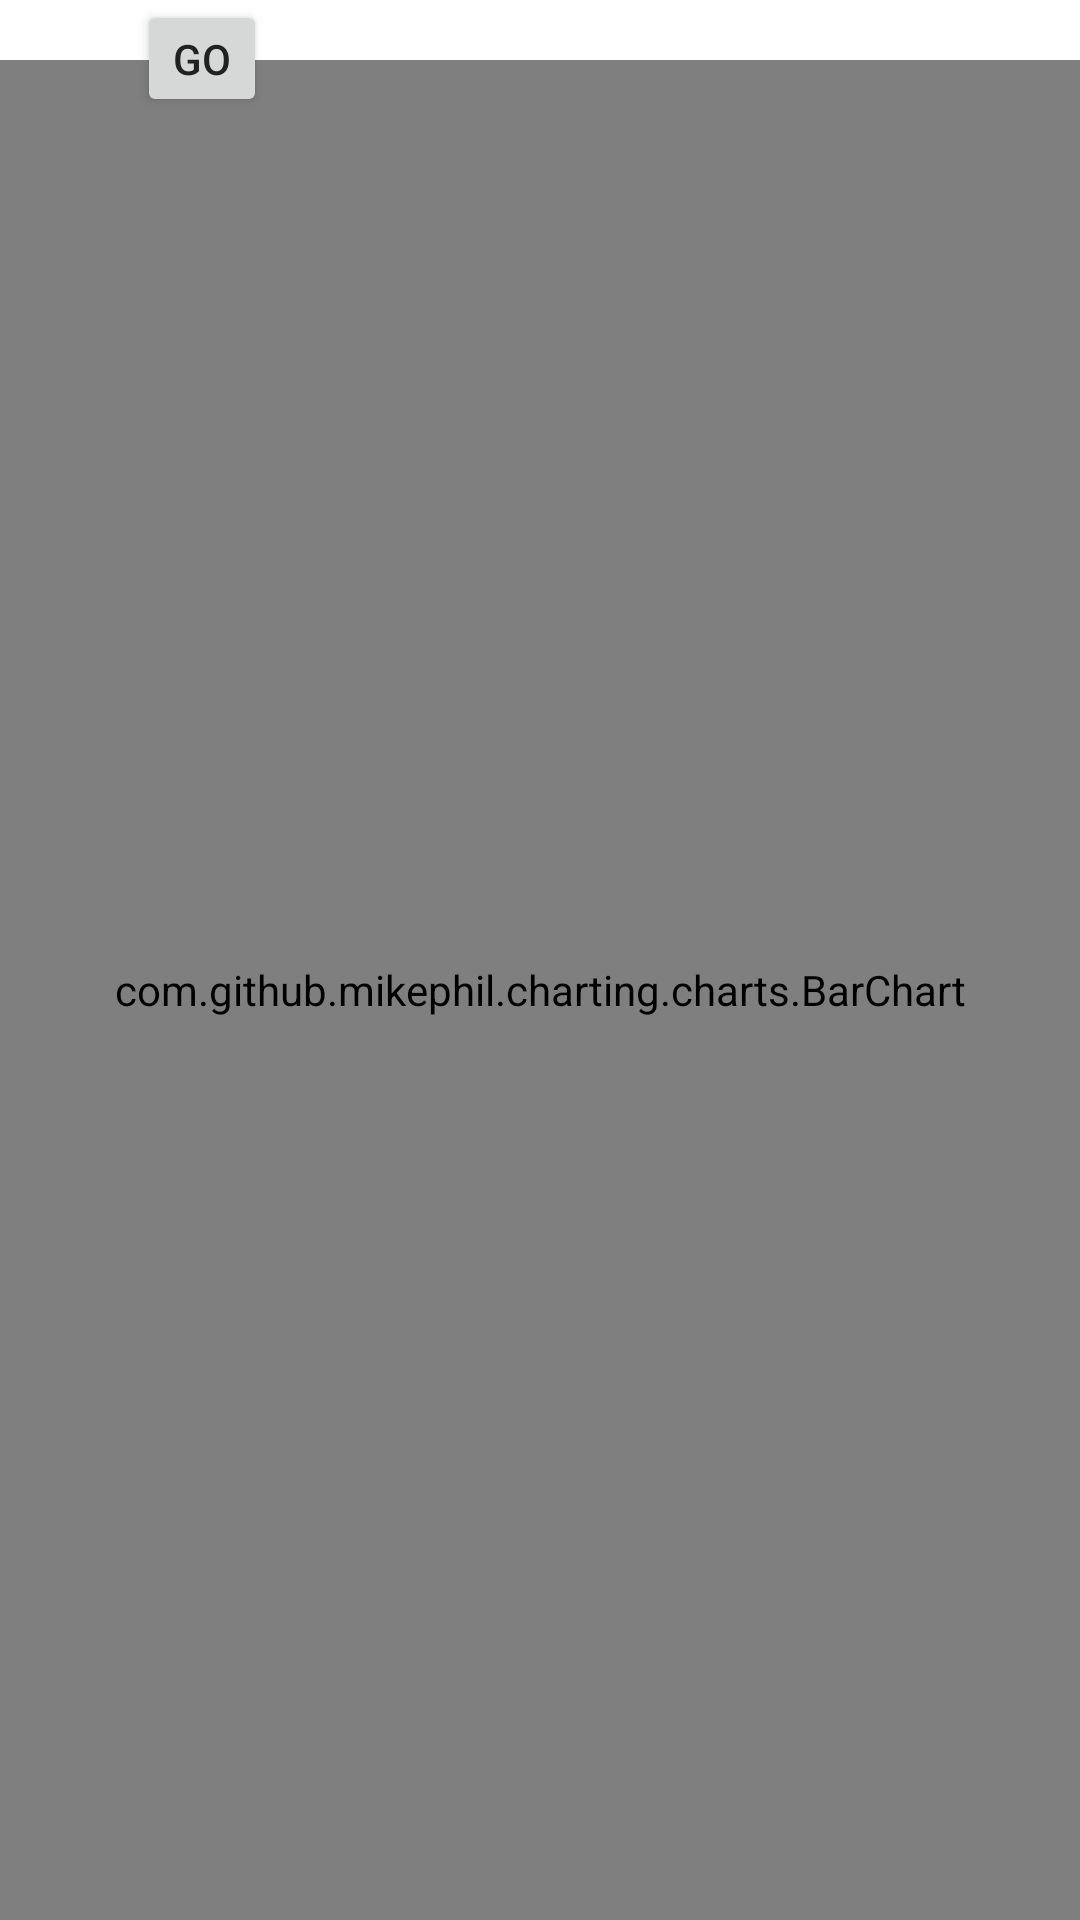

Produce the Android XML layout that renders to this screen, including the resource entries it uses.
<!-- AndroidManifest.xml: application theme Theme.InterShopping -->
<!-- res/layout/charts.xml -->
<?xml version="1.0" encoding="utf-8"?>

<RelativeLayout xmlns:android="http://schemas.android.com/apk/res/android"
                android:layout_width="match_parent"
                android:layout_height="match_parent">

    <ImageView
        android:id="@+id/crl_calendar_icon1"
        android:layout_width="wrap_content"
        android:layout_height="wrap_content"
        android:layout_marginLeft="10dp"
        android:layout_marginTop="10dp"
        android:layout_marginBottom="10dp"
        android:src="@drawable/ic_calendar_24"/>

    <TextView
        android:id="@+id/datefield1"
        android:layout_width="wrap_content"
        android:layout_height="wrap_content"
        android:layout_marginLeft="5dp"
        android:layout_marginTop="10dp"
        android:layout_toRightOf="@id/crl_calendar_icon1"/>

    <TextView
        android:id="@+id/separator"
        android:layout_width="wrap_content"
        android:layout_height="wrap_content"
        android:layout_marginLeft="5dp"
        android:layout_marginTop="10dp"
        android:layout_toRightOf="@id/datefield1"
        android:text=" - "/>

    <ImageView
        android:id="@+id/crl_calendar_icon2"
        android:layout_width="wrap_content"
        android:layout_height="wrap_content"
        android:layout_marginLeft="5dp"
        android:layout_marginTop="10dp"
        android:layout_toRightOf="@id/separator"
        android:src="@drawable/ic_calendar_24"/>

    <TextView
        android:id="@+id/datefield2"
        android:layout_width="wrap_content"
        android:layout_height="wrap_content"
        android:layout_marginLeft="5dp"
        android:layout_marginTop="10dp"
        android:layout_toRightOf="@id/crl_calendar_icon2"/>

    <Button
        android:id="@+id/go_button"
        android:layout_width="wrap_content"
        android:layout_height="wrap_content"
        android:text="Go"
        android:layout_marginLeft="5dp"
        android:layout_marginTop="0dp"
        android:minHeight="0dp"
        android:minWidth="0dp"
        android:layout_toRightOf="@id/datefield2"/>

    <com.github.mikephil.charting.charts.BarChart
        android:id="@+id/chart1"
        android:layout_width="match_parent"
        android:layout_height="match_parent"
        android:layout_below="@+id/crl_calendar_icon1"/>
</RelativeLayout>
<!-- resources referenced by this layout -->
<resources>
  <style name="Theme.InterShopping" parent="Base.Theme.InterShopping">
      </style>
  <style name="Base.Theme.InterShopping" parent="Theme.AppCompat.Light.NoActionBar">
          <item name="colorPrimary">@color/primary</item>
          <item name="colorPrimaryDark">@color/primary_dark</item>
          <item name="colorAccent">@color/accent</item>
          <item name="android:textColorPrimary">@color/primary_text</item>
          <item name="android:textColorSecondary">@color/secondary_text</item>
          <item name="android:windowBackground">@color/background</item>
      </style>
  <color name="primary">#009688</color>
  <color name="primary_dark">#00796B</color>
  <color name="accent">#536DFE</color>
  <color name="primary_text">#212121</color>
  <color name="secondary_text">#727272</color>
  <color name="background">#FFFFFF</color>
</resources>
